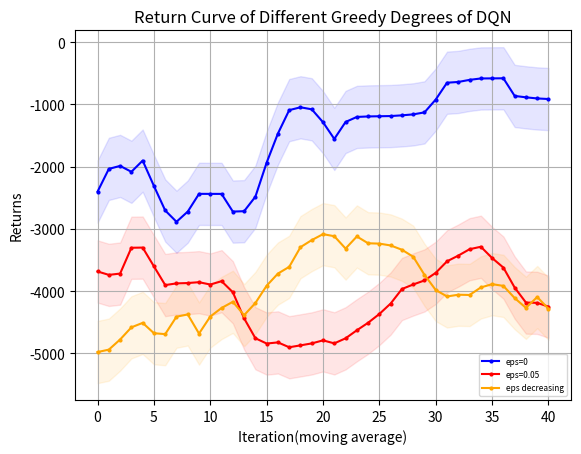

Source code (Python):
import matplotlib.pyplot as plt
from matplotlib.font_manager import FontProperties
"""
missile 4500 
    win_rate
        DQN eps=0 y_1
        DQN eps=0.05 y_2
        DQN eps=decreasing y_3
    returns
        DQN eps=0 z_1
        DQN eps=0.05 z_2
        DQN eps=decreasing z_3
missile 4750
    win_rate
        DQN eps=0 y_11
"""
# 设置中文字体
import numpy as np

# 示例数据

y_1=[30.0, 90.0, 100.0, 30.0, 90.0, 90.0, 70.0, 60.0, 50.0, 100.0, 100.0, 100.0, 80.0, 50.0, 0.0, 10.0, 40.0, 90.0, 100.0, 100.0, 100.0, 50.0, 80.0, 100.0, 100.0, 100.0, 100.0, 100.0, 100.0, 70.0, 50.0, 100.0, 100.0, 100.0, 100.0, 100.0, 100.0, 100.0, 100.0, 100.0, 100.0, 100.0, 100.0, 100.0, 100.0, 100.0, 50.0, 100.0, 100.0, 100.0]
y_1=np.array([i*0.01 for i in y_1])
y_2=[20.0, 50.0, 10.0, 80.0, 90.0, 70.0, 50.0, 40.0, 30.0, 30.0, 40.0, 60.0, 100.0, 80.0, 30.0, 0.0, 50.0, 40.0, 20.0, 0.0, 60.0, 60.0, 20.0, 40.0, 50.0, 30.0, 80.0, 100.0, 100.0, 30.0, 10.0, 60.0, 60.0, 60.0, 100.0, 90.0, 80.0, 80.0, 40.0, 40.0, 90.0, 100.0, 90.0, 100.0, 40.0, 10.0, 30.0, 20.0, 40.0, 90.0]
y_2=np.array([i*0.01 for i in y_2])
y_3= [20.0, 20.0, 0.0, 10.0, 30.0, 10.0, 0.0, 0.0, 80.0, 90.0, 30.0, 50.0, 50.0, 30.0, 0.0, 40.0, 50.0, 0.0, 20.0, 70.0, 50.0, 70.0, 30.0, 80.0, 40.0, 80.0, 90.0, 60.0, 40.0, 90.0, 50.0, 40.0, 40.0, 40.0, 40.0, 40.0, 50.0, 40.0, 0.0, 60.0, 100.0, 90.0, 80.0, 100.0, 100.0, 100.0, 60.0, 60.0, 50.0, 30.0]
y_3=np.array([i*0.01 for i in y_3])
y_11= [0.0, 0.0, 0.0, 10.0, 0.0, 0.0, 20.0, 30.0, 50.0, 20.0, 0.0, 0.0, 10.0, 50.0, 0.0, 10.0, 40.0, 30.0, 60.0, 50.0, 20.0, 0.0, 0.0, 0.0, 0.0, 90.0, 10.0, 60.0, 0.0, 50.0, 50.0, 80.0, 10.0, 20.0, 30.0, 50.0, 100.0, 80.0, 70.0, 100.0, 10.0, 0.0, 40.0, 20.0, 50.0, 100.0, 80.0, 100.0, 30.0, 100.0, 90.0, 100.0, 30.0, 30.0, 100.0, 100.0, 100.0, 100.0, 100.0, 100.0, 100.0, 100.0, 100.0, 80.0, 30.0, 50.0, 100.0, 100.0, 100.0, 70.0]
y_11=np.array([i*0.01 for i in y_11])
y_12=[20.0, 20.0, 10.0, 10.0, 20.0, 10.0, 0.0, 40.0, 0.0, 0.0, 0.0, 10.0, 60.0, 0.0, 0.0, 0.0, 0.0, 0.0, 40.0, 50.0, 0.0, 0.0, 0.0, 0.0, 50.0, 60.0, 20.0, 20.0, 30.0, 100.0, 100.0, 80.0, 100.0, 40.0, 100.0, 20.0, 30.0, 30.0, 20.0, 90.0, 100.0, 20.0, 40.0, 100.0, 80.0, 80.0, 100.0, 100.0, 100.0, 100.0]
y_12=np.array([i*0.01 for i in y_12])
y_13= [0.0, 0.0, 0.0, 0.0, 0.0, 0.0, 0.0, 0.0, 0.0, 60.0, 20.0, 40.0, 10.0, 30.0, 0.0, 0.0, 60.0, 10.0, 40.0, 100.0, 40.0, 0.0, 70.0, 0.0, 0.0, 0.0, 0.0, 80.0, 40.0, 40.0, 30.0, 100.0, 100.0, 90.0, 100.0, 40.0, 40.0, 100.0, 100.0, 60.0, 30.0, 30.0, 80.0, 100.0, 100.0, 100.0, 100.0, 70.0, 60.0, 50.0] 
y_13=np.array([i*0.01 for i in y_13])
z_1 = np.array( [-4232.192604338592, -1059.8189762735535, -834.4666227386413, -5003.794039611087, -2063.192859898033, -1366.0133843687283, -2628.7930957128624, -2828.8711757369174, -3420.9789343740367, -572.859257334426, -579.7831292358496, -581.506894187927, -1780.9342209609208, -3205.91174284889, -6140.791824075636, -5304.327080631328, -4441.390598642454, -1191.1402159314077, -572.7903245501751, -576.2971789453429, -584.543738635459, -3422.7710482511566, -1717.21787141072, -877.0588753665372, -663.2923156070574, -625.7244907010916, -685.2005486462306, -735.3341439153212, -895.5536881730293, -2654.180429553703, -3269.79025652326, -696.8965860627053, -907.2044802468967, -798.6550069589769, -629.181162947646, -595.0264644135881, -572.7903245501751, -578.2964283255026, -576.4658051266484, -583.8362358783497, -572.7903245501751, -572.7903245501751, -572.7903245501751, -572.7903245501751, -615.7335368563275, -580.227234472708, -3408.8971945523867, -801.7611769224322, -755.9488285160428, -678.7354743342403])
z_2 = np.array([-4735.655397813267, -3165.105202746766, -5188.661917267351, -1621.2418434142116, -1156.3024756811506, -2731.346652822739, -3454.222063694746, -3840.455059687984, -5263.153896257251, -5685.34359728578, -5287.273974713809, -2954.1339936722857, -1040.3627410989527, -1592.8181352756626, -4174.098015798462, -5737.970605013209, -3186.0009073062283, -3779.2282671314374, -5130.129367009727, -6060.330542241172, -4749.15564114118, -4733.027839401579, -5237.863347667228, -4786.2789731968105, -5026.121522512762, -5554.2241553531085, -3967.117928443697, -3474.45843074093, -4816.159977475778, -5570.542505739603, -5232.635596900497, -3921.7862141580176, -3944.5481517500293, -3579.5738586433704, -3612.13560658118, -3874.264649895441, -1638.2219704977344, -2745.213435363975, -4165.625666466551, -4347.084753223229, -3381.6922762430377, -3006.2504906400077, -2918.609045617059, -3181.5847998619874, -5424.692850397335, -5412.213692358259, -4848.303069376445, -5151.936178967878, -4215.4772166904695, -4958.842454712406])
z_3=np.array([-4860.642504663826, -4700.924115780226, -5797.838862106155, -5353.884036783177, -4706.288076454324, -5554.169933318117, -6296.9810197384, -6089.704552266039, -1637.9040097458114, -4796.328297505682, -4470.539020893783, -3074.6608586326756, -3842.300801428047, -4636.650258790574, -6367.959227353523, -5699.873094511911, -3492.6361157390397, -5730.773384532197, -4712.990832604303, -2053.53643855439, -3098.862529508894, -2083.7244141479214, -5990.81138027636, -2680.117241092102, -3587.876338738794, -3750.756961394768, -2411.707697132827, -2568.35951787354, -3575.434681105386, -1098.8130529785246, -3431.2792839492686, -4065.3769531979183, -4050.5451270114136, -3773.3621945400337, -3641.932858924979, -4047.553163314076, -3101.525572174331, -3691.897811921824, -6481.44484200263, -3543.080219752039, -4462.127807902223, -3786.522063411975, -4091.729315617861, -2561.8653851208064, -3115.9345189453875, -4325.05753975424, -5062.382834573691, -5259.131937112883, -4740.285022383741, -5441.656518680493])
z_11=[-5774.459657024984, -5776.781622481511, -5829.382042534321, -5812.138213527156, -5598.7056327278815, -5830.539703140863, -5549.846550851113, -5517.5375481101755, -4541.788944288308, -5758.299755409529, -5695.125171017494, -5551.514178155347, -5794.958133281073, -5063.640361552083, -6084.857613429822, -5628.485563081485, -4966.47066638946, -5574.672147583369, -5254.425683055673, -5246.848666297266, -5202.450256359382, -5668.491597826675, -5637.136388048495, -5655.4747364130735, -5751.540337828121, -5239.724708328254, -5031.586129020843, -5408.709073258409, -5991.862525749044, -5494.855124906664, -5443.146628151471, -5173.45376962962, -5630.0284406840365, -5419.283138237619, -5811.396762896919, -5011.6439146093335, -5242.2991079801095, -5197.847394413733, -4560.7091425438075, -4340.968005229957, -5560.205952081765, -5643.294652318719, -5659.784391114854, -5714.93377029427, -4763.912015180711, -5146.300135644949, -5328.32247927773, -5226.232971317545, -4850.858551853076, -4818.13284568306, -5214.149464858082, -5276.232971317545, -4998.709312823385, -5322.836525052701, -5276.232971317545, -5276.232971317545, -5276.232971317545, -5276.232971317545, -5276.232971317545, 
-5276.232971317545, -5276.232971317545, -5276.232971317545, -5276.232971317545, -5329.398118859953, -5596.081028860772, -4875.817308771231, -5208.432032738116, -5276.232971317545, -5186.687815196798, -5164.107980508414]
z_12=[-5100.13674600664, -5444.531432714284, -5594.284593835598, -5597.976072106323, -5334.6122125008405, -5187.920419472823, -5838.276708239288, -5477.944694013584, -5882.27263711901, -5850.867724795236, -6033.740831180604, -5679.555321895599, -5248.594519919772, -5616.9516811930425, -5883.890362304738, -5997.217348681004, -5793.998520830638, -5925.8111404931215, -5612.716282837153, -5004.875606754503, -5843.920241914049, -5987.0419897619695, 
-5901.356325456929, -5638.4603567766235, -5334.745129814347, -4901.173807662539, -5335.6436850959335, -5503.634244843185, -4543.276758355743, -4610.036001659032, -4541.196098939439, -5498.279583071332, -4775.360806164097, -5558.477728767231, -5171.5329441583435, -5741.0853418353645, -5078.253073872975, -4997.4797122381815, -5409.385340605184, -5182.702860574629, -5233.225078785517, -5620.088435765361, -4834.5560297351185, -5212.829445782682, -4492.3550571451215, -4555.604786663031, -5297.536890007086, -5182.296318920276, -5205.214051024658, -5140.599759058988]
z_13=[-5633.944893271466, -5726.952007818025, -5610.903736002678, -5710.878272688716, -5594.544590191693, -5619.771440329828, -5679.99786176371, -5816.28186051412, -6041.194034600276, -5021.006413307657, -5820.520385646857, -5542.85605882357, -6023.896530156405, -5118.631490299663, -5557.319872425278, -5932.7423061148265, -4614.330750966481, -5584.718640050338, -5596.310150234598, -4707.898274286546, -4900.183052221686, -5642.813554831941, -4856.109544295788, -5632.693875978124, -5648.272393375576, -5597.054114503186, -5592.927027009375, -5220.112549729485, -5468.974473887412, -5256.737746059436, -5614.791647316371, -5183.703177099252, -5187.011178309075, -5219.847721719533, -5175.786429127537, -5765.671045052493, -5134.217410925123, 
-5150.216675574221, -5190.038238771111, -5409.585090314666, -5467.018689016639, -5378.391006688233, -5034.536068904021, -4639.753635977436, -5132.759216956956, -5200.787670015007, -4421.6842390624715, -4385.419358705027, -4550.710183187453, -5082.458228044235]

def plot_fig(y_1,y_2,y_3):
    # 定义长度为 10 的平均滤波器
    window = np.ones(10) / 10
    # 使用卷积计算滑动平均
    y_1_smooth = np.convolve(y_1, window, mode='valid')
    y_2_smooth = np.convolve(y_2, window, mode='valid')
    y_3_smooth = np.convolve(y_3, window, mode='valid')
    x = np.array(list(range(0, len(y_1_smooth))))
    # 示例数据
    plt.figure(dpi=250)
    # 创建折线图
    plt.plot(x, y_1_smooth, marker='o', linestyle='-', color='b', label='eps=0',markersize=2)
    plt.plot(x, y_2_smooth, marker='o', linestyle='-', color='r', label='eps=0.05',markersize=2)
    plt.plot(x, y_3_smooth, marker='o', linestyle='-', color='orange', label='eps decreasing',markersize=2)

    shadow_width_1 = 500  # 阴影宽度
    shadow_width_2=500
    y_1_upper = y_1_smooth + shadow_width_1
    y_1_lower = y_1_smooth - shadow_width_1
    y_2_upper = y_2_smooth + shadow_width_2
    y_2_lower = y_2_smooth - shadow_width_2
    y_3_upper = y_3_smooth + shadow_width_2
    y_3_lower = y_3_smooth - shadow_width_2
    # 填充阴影
    plt.fill_between(x, y_1_upper, y_1_lower, color='b', alpha=0.1)
    plt.fill_between(x, y_2_upper, y_2_lower, color='r', alpha=0.1)
    plt.fill_between(x, y_3_upper, y_3_lower, color='orange', alpha=0.1)#alpha是不透明度
    # 添加标题和标签
    plt.title('Return Curve of Different Greedy Degrees of DQN')
    plt.xlabel('Iteration(moving average)')
    plt.ylabel('Returns')
    # 添加网格
    plt.grid(True)
    # 显示图例
    plt.legend(loc='lower right',prop={'size':6})
    # 显示图表
    plt.show()
if __name__=="__main__":
    plot_fig(z_1,z_2,z_3)
